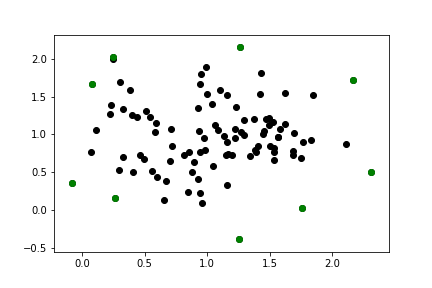

The data file committed next to this chart (first rows):
-7.725221984910590756e-02, 3.573396995710840240e-01
7.839379998410189732e-02, 1.670421990121107481e+00
2.492272234780910090e-01, 2.028204276726471189e+00
2.638375473305937247e-01, 1.601132840381823685e-01
1.256430938673909647e+00, -3.869733205628202999e-01
1.259252472423381342e+00, 2.153593421547378206e+00
1.754920075895963771e+00, 2.194918236093357233e-02
2.161507995405466787e+00, 1.717678554890029297e+00
2.304475511452477754e+00, 5.024758757125102893e-01
